Run: headless pygame with SDL's dummy video driver; simulated clock (each Clock.tick advances the game by its frame time, no real sleeping); random seed 0; keys injected as events and as key.get_pressed() state; no mouse input.
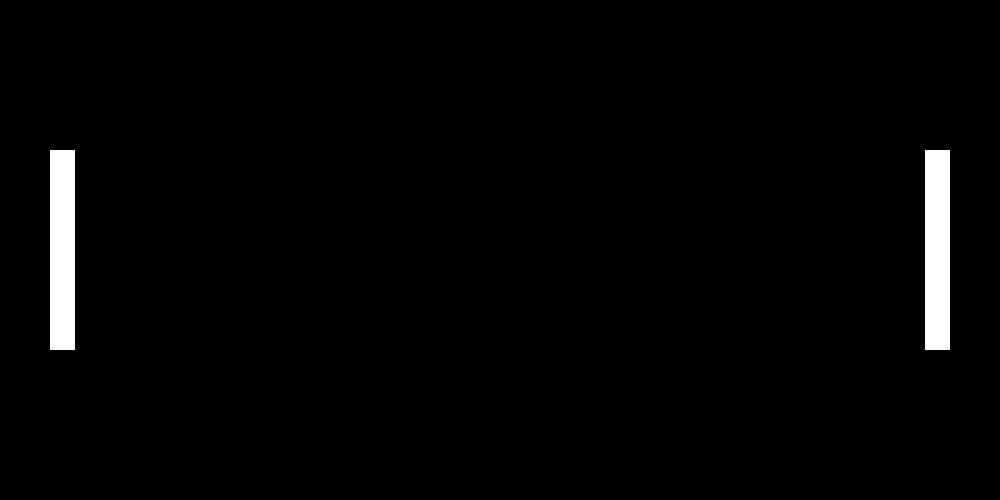
Frame 1 of 4 · flips 1–60 · no input
Frame 2 of 4 · flips 61–180 · tapped SPACE, RETURN · held RIGHT (→), D · screen unchanged from frame 1, image omitted
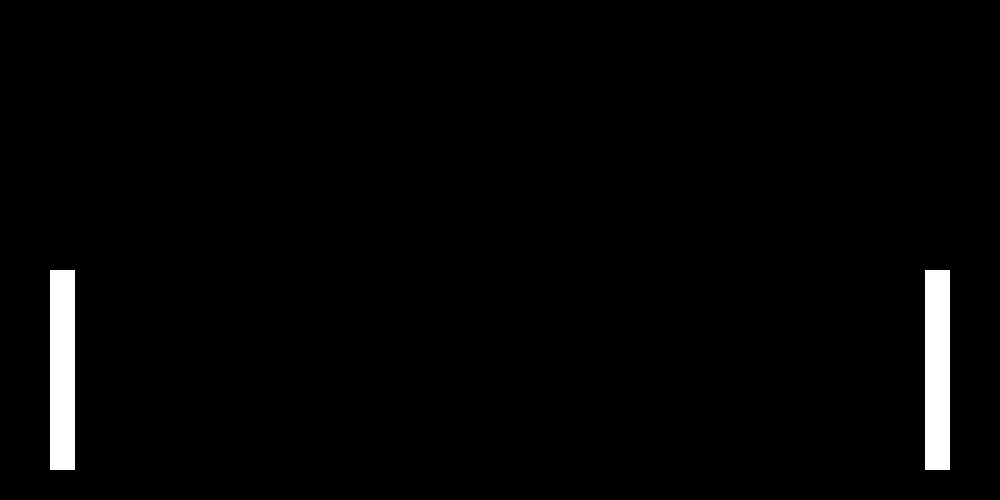
Frame 3 of 4 · flips 181–300 · held DOWN (↓), S
Frame 4 of 4 · flips 301–420 · held LEFT (←), A, UP (↑), W · screen same as frame 1, image omitted

The pygame program that drew these frames:

import pygame #import pygame
import sys #imports system

#set variables
width = 1000
height = 500
fps=60
white = (255, 255, 255)
black = (0, 0, 0)

#create screen
screen = pygame.display.set_mode((width, height))
pygame.display.set_caption('Pong')

#the bats
bat_size = 50
y1 = 150
y2 = 150
bat1 = pygame.Rect(50, y1, bat_size //2, bat_size *4)
bat2 = pygame.Rect(925, y2, bat_size //2, bat_size *4)
bat1.y
bat2.y
bat1.y = 150
bat2.y = 150

#background
run = True
while run:
    screen.fill(black)
    pygame.draw.rect(screen, white, bat1)
    pygame.draw.rect(screen, white, bat2)
    pygame.display.flip()

    for event in pygame.event.get():
        if event.type == pygame.QUIT:
            run = False

    #bat movement
    key = pygame.key.get_pressed()

    #left bat
    if key[pygame.K_w]:
        bat1.y -= 1
    if key[pygame.K_s]:
        bat1.y += 1
        pygame.draw.rect(screen, white, bat1)

    #right bat
    if key[pygame.K_UP]:
        bat2.y -= 1
    if key[pygame.K_DOWN]:
        bat2.y += 1
        pygame.draw.rect(screen, white, bat2)
        
#important stuff for quitting
pygame.quit()
sys.exit()
